Photos from the image-classification dataset "coral_img" in the GitHub repository JuanIsernGhosn/coral-classification-deep-learning. Its 14 classes are: ACER, APAL, CNAT, DANT, DSTR, GORG, MALC, MCAV, MMEA, MONT, PALY, SPO, SSID, TUNI.

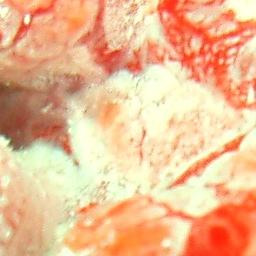
Label: TUNI

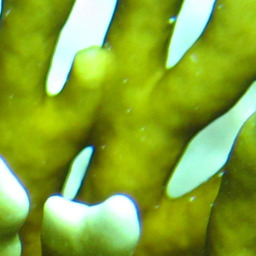
Label: MALC

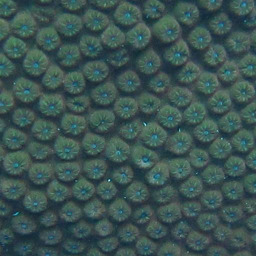
Label: MCAV

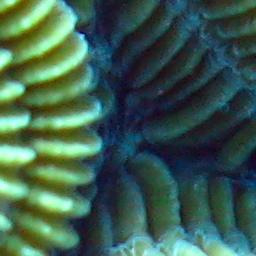
Label: CNAT

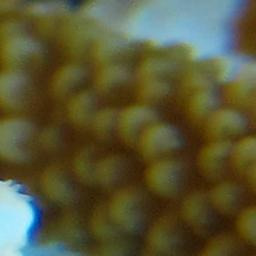
Label: ACER

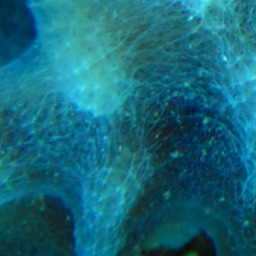
Label: SPO
